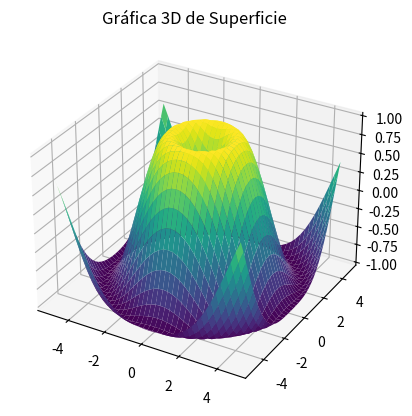

Python code for this plot:
import matplotlib.pyplot as plt
from mpl_toolkits.mplot3d import Axes3D
import numpy as np

# Crear figura
fig = plt.figure()
ax = fig.add_subplot(111, projection='3d')

# Datos
X = np.arange(-5, 5, 0.25)
Y = np.arange(-5, 5, 0.25)
X, Y = np.meshgrid(X, Y)
Z = np.sin(np.sqrt(X**2 + Y**2))

# Crear la superficie
ax.plot_surface(X, Y, Z, cmap='viridis')

# Agregar título
ax.set_title('Gráfica 3D de Superficie')

# Mostrar la gráfica
plt.show()
